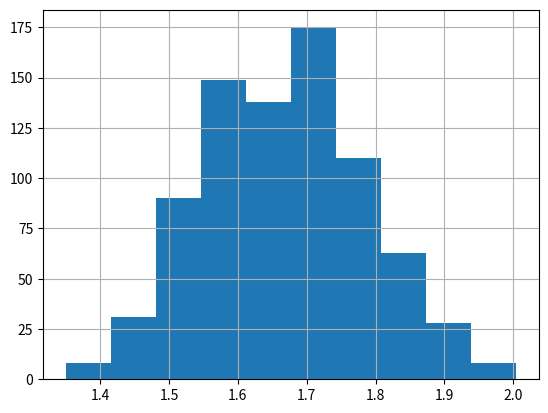

Write Python code to recreate this figure.
import numpy as np
import matplotlib.pyplot as plt

# combine distributions, assuming they are Gaussian, into a new distribution

def combinedistributions(means,stds,nsamples):
    distribution=[]
    for n in range(len(means)):
        distribution.extend(np.random.normal(means[n],sds[n],nsamples).tolist())
    return distribution

means=[
1.683,
1.604,
1.686,
1.818,
1.745,
1.559,
1.723,
1.506,



]
sds=[
0.0566,
0.0606,
0.0473,
0.0868,
0.0965,
0.0492,
0.0812,
0.0596,


]
print(np.std(means))
nsamples=100
ntries=100
mean,std=[],[]
for n in range(ntries):
    distribution=combinedistributions(means,sds,nsamples)
    mean.append(np.mean(distribution))
    std.append(np.std(distribution))
print(np.mean(mean),'+/-',np.mean(std))
plt.hist(distribution)
plt.grid()
plt.show()
